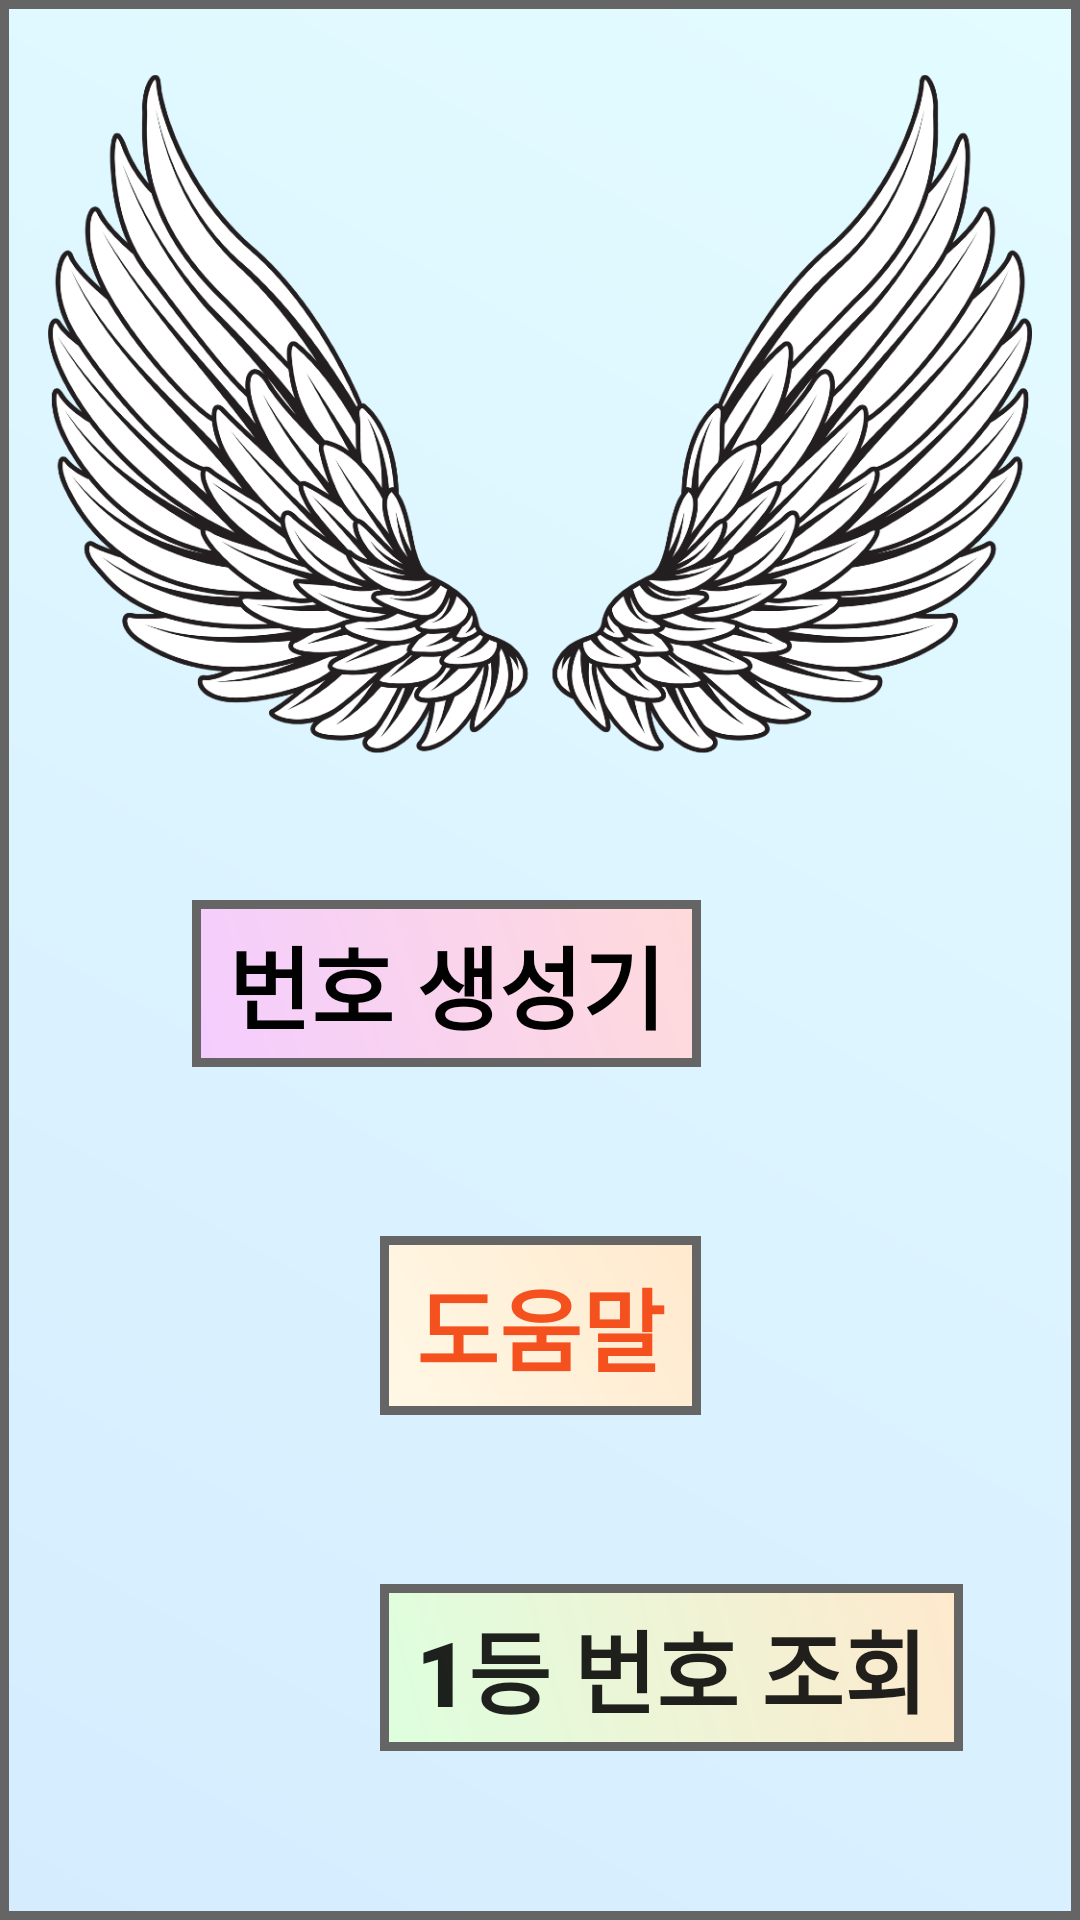

Produce the Android XML layout that renders to this screen, including the resource entries it uses.
<!-- AndroidManifest.xml: application theme AppTheme -->
<!-- res/layout/activity_main.xml -->
<?xml version="1.0" encoding="utf-8"?>
<androidx.constraintlayout.widget.ConstraintLayout xmlns:android="http://schemas.android.com/apk/res/android"
    xmlns:app="http://schemas.android.com/apk/res-auto"
    xmlns:tools="http://schemas.android.com/tools"
    android:layout_width="match_parent"
    android:layout_height="match_parent"
    android:background="@drawable/background_activity_main"
    tools:context=".activities.MainActivity">

    <ImageView
        android:id="@+id/mainWingImageView"
        android:layout_width="wrap_content"
        android:layout_height="0dp"
        android:layout_marginBottom="32dp"
        android:paddingLeft="16dp"
        android:paddingTop="8dp"
        android:paddingRight="16dp"
        android:scaleType="fitCenter"
        app:layout_constraintBottom_toTopOf="@+id/mainSelectGeneratorTextView"
        app:layout_constraintEnd_toEndOf="parent"
        app:layout_constraintStart_toStartOf="parent"
        app:layout_constraintTop_toTopOf="parent"
        app:srcCompat="@drawable/image_angel_wing" />

    <TextView
        android:id="@+id/mainSelectGeneratorTextView"
        android:layout_width="wrap_content"
        android:layout_height="wrap_content"
        android:layout_marginTop="300dp"
        android:background="@drawable/background_activity_generator"
        android:fontFamily="sans-serif-black"
        android:paddingLeft="12dp"
        android:paddingTop="6dp"
        android:paddingRight="12dp"
        android:paddingBottom="6dp"
        android:text="번호 생성기"
        android:textAppearance="@style/TextAppearance.AppCompat.Large"
        android:textColor="#000000"
        android:textSize="30sp"
        app:layout_constraintEnd_toEndOf="@+id/mainSelectInstructionTextView"
        app:layout_constraintHorizontal_bias="1.0"
        app:layout_constraintStart_toStartOf="parent"
        app:layout_constraintTop_toTopOf="parent" />

    <TextView
        android:id="@+id/mainSelectHistoryTextView"
        android:layout_width="wrap_content"
        android:layout_height="wrap_content"
        android:background="@drawable/background_activity_history"
        android:fontFamily="sans-serif-black"
        android:paddingLeft="12dp"
        android:paddingTop="6dp"
        android:paddingRight="12dp"
        android:paddingBottom="6dp"
        android:text="1등 번호 조회"
        android:textAppearance="@style/TextAppearance.AppCompat.Large"
        android:textSize="30sp"
        app:layout_constraintBottom_toBottomOf="parent"
        app:layout_constraintEnd_toEndOf="parent"
        app:layout_constraintHorizontal_bias="0.0"
        app:layout_constraintStart_toStartOf="@+id/mainSelectInstructionTextView"
        app:layout_constraintTop_toBottomOf="@+id/mainSelectInstructionTextView"
        app:layout_constraintVertical_bias="0.0" />

    <TextView
        android:id="@+id/mainSelectInstructionTextView"
        android:layout_width="wrap_content"
        android:layout_height="wrap_content"
        android:background="@drawable/background_activity_instruction"
        android:fontFamily="sans-serif-black"
        android:gravity="center"
        android:paddingLeft="12dp"
        android:paddingTop="8dp"
        android:paddingRight="12dp"
        android:paddingBottom="8dp"
        android:text="도움말"
        android:textAppearance="@style/TextAppearance.AppCompat.Large"
        android:textColor="#F4511E"
        android:textSize="30sp"
        app:layout_constraintBottom_toTopOf="@+id/mainSelectHistoryTextView"
        app:layout_constraintEnd_toEndOf="parent"
        app:layout_constraintHorizontal_bias="0.5"
        app:layout_constraintStart_toStartOf="parent"
        app:layout_constraintTop_toBottomOf="@+id/mainSelectGeneratorTextView" />

</androidx.constraintlayout.widget.ConstraintLayout>
<!-- resources referenced by this layout -->
<resources>
  <!-- drawable background_activity_generator (drawable) -->
  <?xml version="1.0" encoding="utf-8"?>
  <shape xmlns:android="http://schemas.android.com/apk/res/android">
      <stroke
          android:width="3dp"
          android:color="#656565" />
      <gradient
          android:startColor="#F4CDFF"
          android:endColor="#FFDADA"
          android:angle="45"/>
  </shape>
  <!-- drawable background_activity_history (drawable) -->
  <?xml version="1.0" encoding="utf-8"?>
  <shape xmlns:android="http://schemas.android.com/apk/res/android">
      <stroke
          android:width="3dp"
          android:color="#656565" />
      <gradient
          android:startColor="#DDFFDE"
          android:endColor="#FFE9CD"
          android:angle="45"/>
  </shape>
  <!-- drawable background_activity_instruction (drawable) -->
  <?xml version="1.0" encoding="utf-8"?>
  <shape xmlns:android="http://schemas.android.com/apk/res/android">
      <stroke
          android:width="3dp"
          android:color="#656565" />
      <gradient
          android:startColor="#FFF8E6"
          android:endColor="#FFE9CD"
          android:angle="45"/>
  </shape>
  <!-- drawable background_activity_main (drawable) -->
  <?xml version="1.0" encoding="utf-8"?>
  <shape xmlns:android="http://schemas.android.com/apk/res/android">
      <stroke
          android:width="3dp"
          android:color="#656565" />
      <gradient
          android:startColor="#D5ECFF"
          android:endColor="#E3FCFF"
          android:angle="45"/>
  </shape>
  <!-- drawable image_angel_wing: png bitmap (drawable, 410749 bytes) -->
  <style name="AppTheme" parent="Theme.AppCompat.Light.NoActionBar">
          
          <item name="colorPrimary">@color/colorPrimary</item>
          <item name="colorPrimaryDark">@color/colorPrimaryDark</item>
          <item name="colorAccent">@color/colorAccent</item>
      </style>
  <!-- not gathered from this repository: default colours our renderer supplied (Android Studio template values) -->
  <color name="colorPrimary">#FF6200EE</color>
  <color name="colorPrimaryDark">#FF3700B3</color>
  <color name="colorAccent">#FF03DAC5</color>
</resources>
